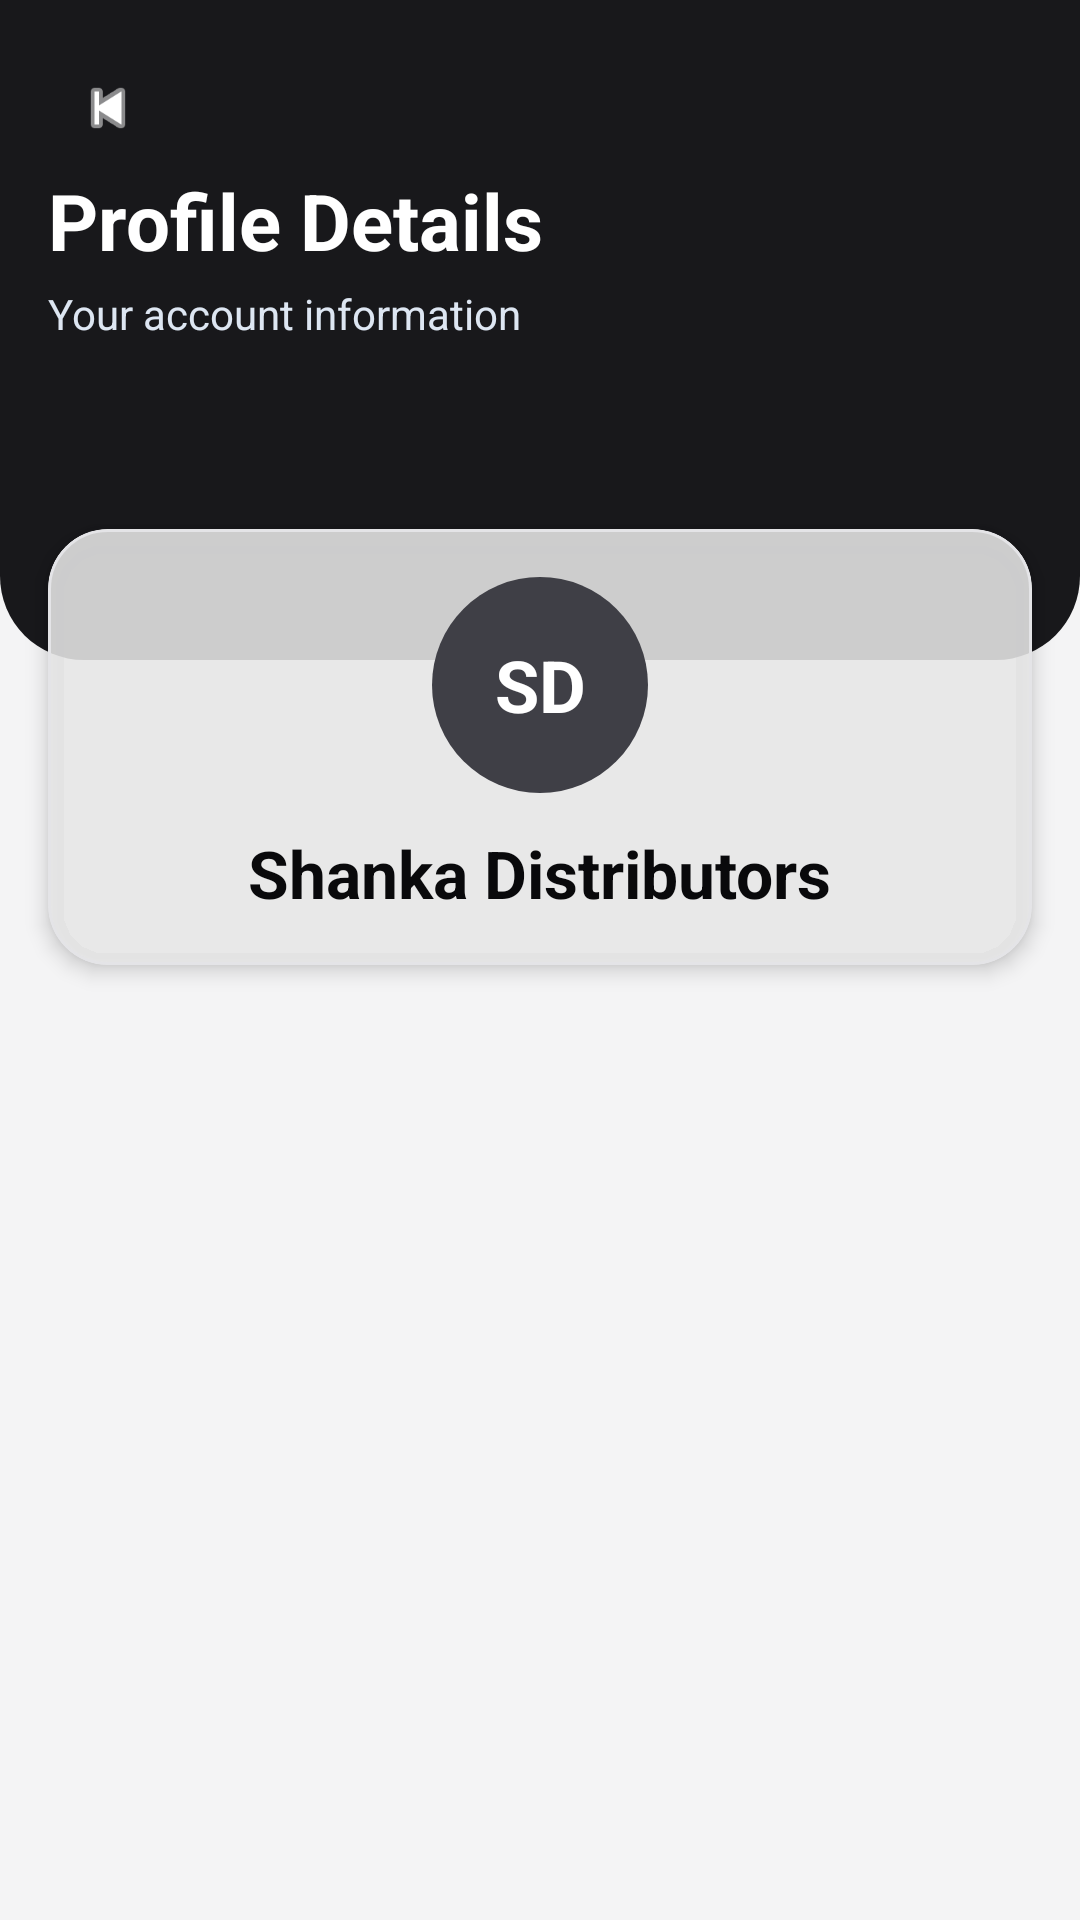

Produce the Android XML layout that renders to this screen, including the resource entries it uses.
<!-- AndroidManifest.xml: application theme Theme.AgencyApp -->
<!-- res/layout/activity_profile.xml -->
<?xml version="1.0" encoding="utf-8"?>
<androidx.core.widget.NestedScrollView xmlns:android="http://schemas.android.com/apk/res/android"
    xmlns:app="http://schemas.android.com/apk/res-auto"
    android:layout_width="match_parent"
    android:layout_height="match_parent"
    android:background="@color/dashboard_bg"
    android:fillViewport="true">

    <LinearLayout
        android:layout_width="match_parent"
        android:layout_height="wrap_content"
        android:orientation="vertical">

        <androidx.constraintlayout.widget.ConstraintLayout
            android:layout_width="match_parent"
            android:layout_height="220dp"
            android:background="@drawable/bg_header_navy"
            android:padding="@dimen/space_lg">

            <ImageView
                android:id="@+id/profile_back"
                android:layout_width="40dp"
                android:layout_height="40dp"
                android:padding="8dp"
                android:src="@android:drawable/ic_media_previous"
                app:tint="@color/white"
                app:layout_constraintStart_toStartOf="parent"
                app:layout_constraintTop_toTopOf="parent" />

            <TextView
                android:id="@+id/tv_profile_title"
                android:layout_width="wrap_content"
                android:layout_height="wrap_content"
                android:text="Profile Details"
                android:textColor="@color/white"
                android:textSize="26sp"
                android:textStyle="bold"
                app:layout_constraintStart_toStartOf="parent"
                app:layout_constraintTop_toBottomOf="@id/profile_back" />

            <TextView
                android:id="@+id/tv_profile_subtitle"
                android:layout_width="wrap_content"
                android:layout_height="wrap_content"
                android:layout_marginTop="@dimen/space_xs"
                android:text="Your account information"
                android:textColor="#DDE6F2"
                android:textSize="14sp"
                app:layout_constraintStart_toStartOf="parent"
                app:layout_constraintTop_toBottomOf="@id/tv_profile_title" />
        </androidx.constraintlayout.widget.ConstraintLayout>

        <com.google.android.material.card.MaterialCardView
            android:layout_width="match_parent"
            android:layout_height="wrap_content"
            android:layout_marginStart="@dimen/space_lg"
            android:layout_marginTop="-44dp"
            android:layout_marginEnd="@dimen/space_lg"
            app:cardBackgroundColor="@color/blur_white"
            app:cardCornerRadius="@dimen/radius_lg"
            app:cardElevation="4dp">

            <LinearLayout
                android:layout_width="match_parent"
                android:layout_height="wrap_content"
                android:gravity="center"
                android:orientation="vertical"
                android:padding="@dimen/space_lg">

                <TextView
                    android:id="@+id/tv_profile_avatar"
                    android:layout_width="72dp"
                    android:layout_height="72dp"
                    android:background="@drawable/bg_avatar_circle"
                    android:gravity="center"
                    android:text="SD"
                    android:textColor="@color/white"
                    android:textSize="24sp"
                    android:textStyle="bold" />

                <TextView
                    android:id="@+id/tv_profile_name"
                    android:layout_width="wrap_content"
                    android:layout_height="wrap_content"
                    android:layout_marginTop="@dimen/space_md"
                    android:text="Shanka Distributors"
                    android:textColor="@color/text_primary"
                    android:textSize="22sp"
                    android:textStyle="bold" />


            </LinearLayout>
        </com.google.android.material.card.MaterialCardView>


    </LinearLayout>
</androidx.core.widget.NestedScrollView>
<!-- resources referenced by this layout -->
<resources>
  <color name="blur_white">#EEFFFFFF</color>
  <color name="dashboard_bg">@color/background</color>
  <color name="text_primary">@color/on_surface</color>
  <color name="white">#FFFFFF</color>
  <dimen name="radius_lg">20dp</dimen>
  <dimen name="space_lg">16dp</dimen>
  <dimen name="space_md">12dp</dimen>
  <dimen name="space_xs">4dp</dimen>
  <!-- drawable bg_avatar_circle (drawable) -->
  <?xml version="1.0" encoding="utf-8"?>
  <shape xmlns:android="http://schemas.android.com/apk/res/android" android:shape="oval">
      <solid android:color="@color/navy_700" />
  </shape>
  <!-- drawable bg_header_navy (drawable) -->
  <?xml version="1.0" encoding="utf-8"?>
  <shape xmlns:android="http://schemas.android.com/apk/res/android" android:shape="rectangle">
      <solid android:color="@color/navy_900" />
      <corners android:bottomLeftRadius="28dp" android:bottomRightRadius="28dp" />
  </shape>
  <style name="Theme.AgencyApp" parent="Base.Theme.AgencyApp" />
  <color name="background">#f4f4f5</color>
  <color name="on_surface">#09090b</color>
  <color name="navy_700">@color/zinc_700</color>
  <color name="navy_900">@color/zinc_900</color>
  <color name="zinc_700">#3f3f46</color>
  <color name="zinc_900">#18181b</color>
  <color name="primary">#18181b</color>
  <color name="on_primary">#FFFFFF</color>
  <color name="zinc_100">#f4f4f5</color>
  <color name="secondary">#2563eb</color>
  <color name="on_secondary">#FFFFFF</color>
  <color name="info_container">#dbeafe</color>
  <color name="secondary_dark">#1d4ed8</color>
  <color name="surface">#FFFFFF</color>
  <color name="surface_variant">#e4e4e7</color>
  <color name="on_surface_variant">#52525b</color>
  <style name="ThemeOverlay.AgencyApp.MaterialAlertDialog" parent="ThemeOverlay.Material3.MaterialAlertDialog">
          <item name="shapeAppearance">@style/ShapeAppearance.AgencyApp.MediumComponent</item>
          <item name="colorSurface">@color/surface</item>
          <item name="materialAlertDialogTitleTextStyle">@style/TextAppearance.AgencyApp.TitleMedium</item>
      </style>
  <style name="ShapeAppearance.AgencyApp.MediumComponent" parent="ShapeAppearance.Material3.MediumComponent">
          <item name="cornerSize">@dimen/radius_md</item>
      </style>
  <style name="Widget.AgencyApp.MaterialCardView" parent="Widget.Material3.CardView.Elevated">
          <item name="cardElevation">3dp</item>
          <item name="strokeColor">@color/card_border</item>
          <item name="strokeWidth">1dp</item>
          <item name="shapeAppearance">@style/ShapeAppearance.AgencyApp.MediumComponent</item>
      </style>
  <style name="TextAppearance.AgencyApp.HeadlineLarge" parent="TextAppearance.Material3.HeadlineLarge">
          <item name="android:textColor">@color/on_background</item>
          <item name="android:textStyle">bold</item>
          <item name="android:textSize">32sp</item>
      </style>
  <style name="TextAppearance.AgencyApp.TitleMedium" parent="TextAppearance.Material3.TitleMedium">
          <item name="android:textColor">@color/on_surface</item>
          <item name="android:textStyle">bold</item>
          <item name="android:textSize">18sp</item>
      </style>
  <style name="TextAppearance.AgencyApp.BodyLarge" parent="TextAppearance.Material3.BodyLarge">
          <item name="android:textColor">@color/on_surface_variant</item>
          <item name="android:textSize">16sp</item>
      </style>
  <dimen name="radius_md">14dp</dimen>
  <color name="card_border">@color/zinc_200</color>
  <color name="on_background">#09090b</color>
  <color name="zinc_200">#e4e4e7</color>
</resources>
